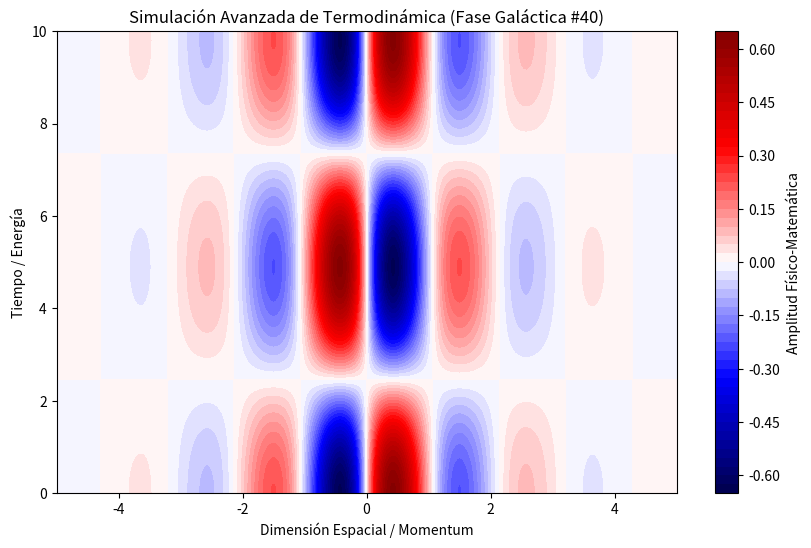

Write the Python code that produced this figure.
%matplotlib inline
# Simulación Galáctica: Termodinámica - Variante 40
import numpy as np
import matplotlib.pyplot as plt

# Parámetros Físicos Aleatorios
param_1 = 2.932
param_2 = 0.641
param_3 = 0.956

t = np.linspace(0, 10, 500)
x = np.linspace(-5, 5, 500)
X, T = np.meshgrid(x, t)

# Ecuación Base (Avanzada)
Z = np.sin(X * param_1) * np.cos(T * param_2) * np.exp(-np.abs(X) * param_3)

plt.figure(figsize=(10, 6))
plt.contourf(X, T, Z, 50, cmap='seismic')
plt.colorbar(label='Amplitud Físico-Matemática')
plt.title(r'Simulación Avanzada de Termodinámica (Fase Galáctica #40)')
plt.xlabel('Dimensión Espacial / Momentum')
plt.ylabel('Tiempo / Energía')
plt.show()
